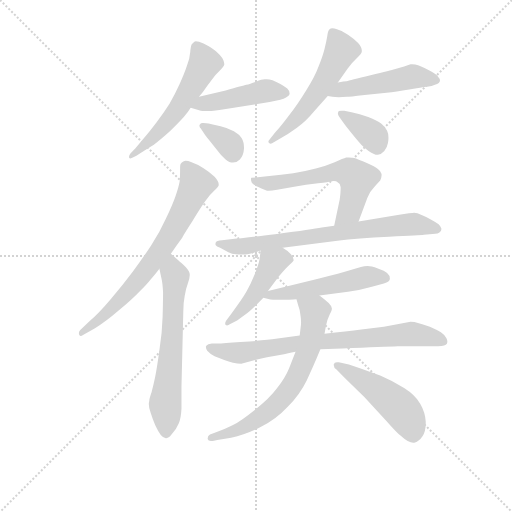
t = 0.00 s
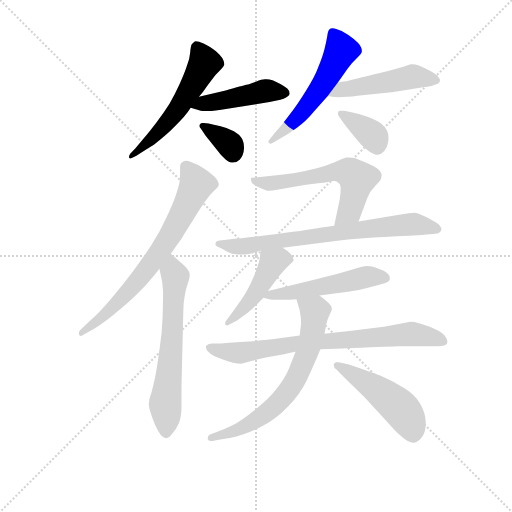
t = 2.12 s
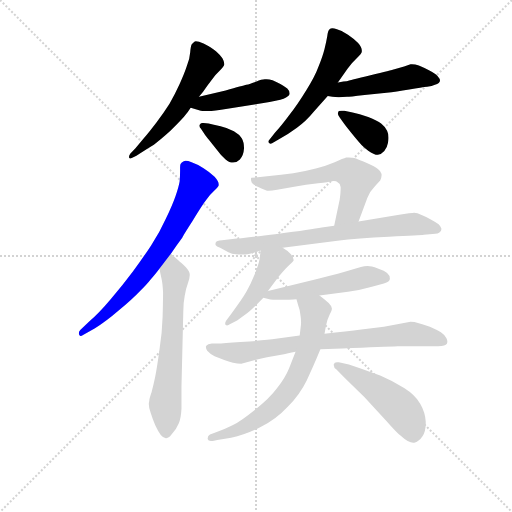
t = 4.23 s
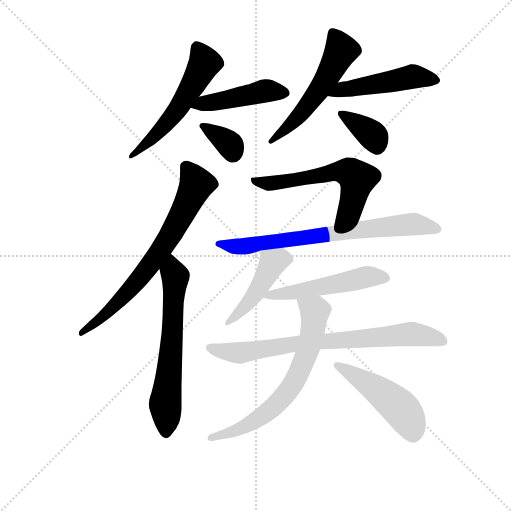
t = 6.35 s
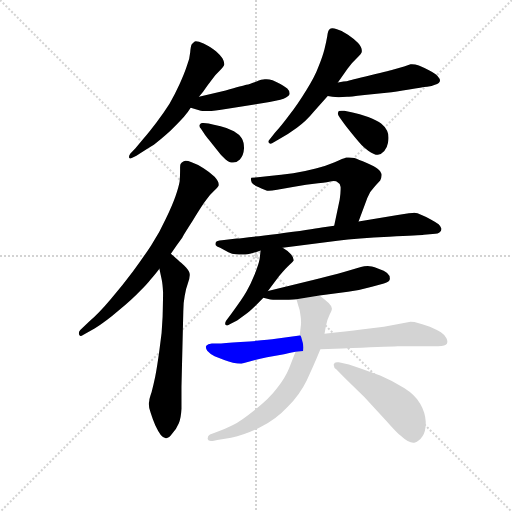
t = 8.46 s
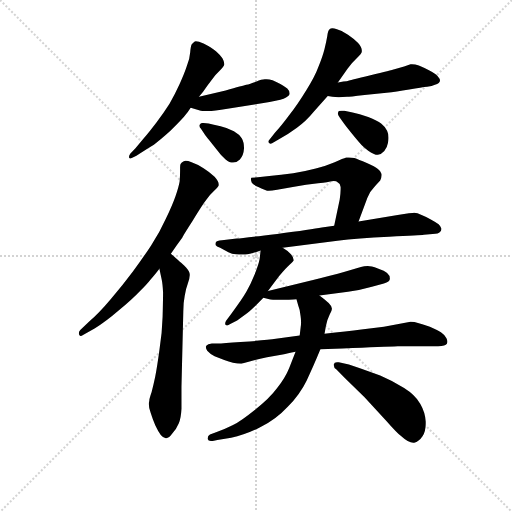
t = 10.58 s

The animated SVG that drew these frames (rendered in a browser with its animation timeline set to each time). Animation: 15 CSS @keyframes rules; one cycle of 10.58 s.

<svg version="1.1" viewBox="0 0 1024 1024" xmlns="http://www.w3.org/2000/svg">
  <g stroke="lightgray" stroke-dasharray="1,1" stroke-width="1" transform="scale(4, 4)">
    <line x1="0" y1="0" x2="256" y2="256"></line>
    <line x1="256" y1="0" x2="0" y2="256"></line>
    <line x1="128" y1="0" x2="128" y2="256"></line>
    <line x1="0" y1="128" x2="256" y2="128"></line>
  </g>
<g transform="scale(0.92, -0.92) translate(60, -900)">
   <style type="text/css">
    @keyframes keyframes0 {
      from {
       stroke: blue;
       stroke-dashoffset: 560;
       stroke-width: 128;
       }
       65% {
       animation-timing-function: step-end;
       stroke: blue;
       stroke-dashoffset: 0;
       stroke-width: 128;
       }
       to {
       stroke: black;
       stroke-width: 1024;
       }
       }
       #make-me-a-hanzi-animation-0 {
         animation: keyframes0 0.705729s both;
         animation-delay: 0.000000s;
         animation-timing-function: linear;
       }
    @keyframes keyframes1 {
      from {
       stroke: blue;
       stroke-dashoffset: 461;
       stroke-width: 128;
       }
       60% {
       animation-timing-function: step-end;
       stroke: blue;
       stroke-dashoffset: 0;
       stroke-width: 128;
       }
       to {
       stroke: black;
       stroke-width: 1024;
       }
       }
       #make-me-a-hanzi-animation-1 {
         animation: keyframes1 0.625163s both;
         animation-delay: 0.705729s;
         animation-timing-function: linear;
       }
    @keyframes keyframes2 {
      from {
       stroke: blue;
       stroke-dashoffset: 352;
       stroke-width: 128;
       }
       53% {
       animation-timing-function: step-end;
       stroke: blue;
       stroke-dashoffset: 0;
       stroke-width: 128;
       }
       to {
       stroke: black;
       stroke-width: 1024;
       }
       }
       #make-me-a-hanzi-animation-2 {
         animation: keyframes2 0.536458s both;
         animation-delay: 1.330892s;
         animation-timing-function: linear;
       }
    @keyframes keyframes3 {
      from {
       stroke: blue;
       stroke-dashoffset: 548;
       stroke-width: 128;
       }
       64% {
       animation-timing-function: step-end;
       stroke: blue;
       stroke-dashoffset: 0;
       stroke-width: 128;
       }
       to {
       stroke: black;
       stroke-width: 1024;
       }
       }
       #make-me-a-hanzi-animation-3 {
         animation: keyframes3 0.695964s both;
         animation-delay: 1.867350s;
         animation-timing-function: linear;
       }
    @keyframes keyframes4 {
      from {
       stroke: blue;
       stroke-dashoffset: 489;
       stroke-width: 128;
       }
       61% {
       animation-timing-function: step-end;
       stroke: blue;
       stroke-dashoffset: 0;
       stroke-width: 128;
       }
       to {
       stroke: black;
       stroke-width: 1024;
       }
       }
       #make-me-a-hanzi-animation-4 {
         animation: keyframes4 0.647949s both;
         animation-delay: 2.563314s;
         animation-timing-function: linear;
       }
    @keyframes keyframes5 {
      from {
       stroke: blue;
       stroke-dashoffset: 368;
       stroke-width: 128;
       }
       55% {
       animation-timing-function: step-end;
       stroke: blue;
       stroke-dashoffset: 0;
       stroke-width: 128;
       }
       to {
       stroke: black;
       stroke-width: 1024;
       }
       }
       #make-me-a-hanzi-animation-5 {
         animation: keyframes5 0.549479s both;
         animation-delay: 3.211263s;
         animation-timing-function: linear;
       }
    @keyframes keyframes6 {
      from {
       stroke: blue;
       stroke-dashoffset: 717;
       stroke-width: 128;
       }
       70% {
       animation-timing-function: step-end;
       stroke: blue;
       stroke-dashoffset: 0;
       stroke-width: 128;
       }
       to {
       stroke: black;
       stroke-width: 1024;
       }
       }
       #make-me-a-hanzi-animation-6 {
         animation: keyframes6 0.833496s both;
         animation-delay: 3.760742s;
         animation-timing-function: linear;
       }
    @keyframes keyframes7 {
      from {
       stroke: blue;
       stroke-dashoffset: 639;
       stroke-width: 128;
       }
       68% {
       animation-timing-function: step-end;
       stroke: blue;
       stroke-dashoffset: 0;
       stroke-width: 128;
       }
       to {
       stroke: black;
       stroke-width: 1024;
       }
       }
       #make-me-a-hanzi-animation-7 {
         animation: keyframes7 0.770020s both;
         animation-delay: 4.594238s;
         animation-timing-function: linear;
       }
    @keyframes keyframes8 {
      from {
       stroke: blue;
       stroke-dashoffset: 597;
       stroke-width: 128;
       }
       66% {
       animation-timing-function: step-end;
       stroke: blue;
       stroke-dashoffset: 0;
       stroke-width: 128;
       }
       to {
       stroke: black;
       stroke-width: 1024;
       }
       }
       #make-me-a-hanzi-animation-8 {
         animation: keyframes8 0.735840s both;
         animation-delay: 5.364258s;
         animation-timing-function: linear;
       }
    @keyframes keyframes9 {
      from {
       stroke: blue;
       stroke-dashoffset: 734;
       stroke-width: 128;
       }
       70% {
       animation-timing-function: step-end;
       stroke: blue;
       stroke-dashoffset: 0;
       stroke-width: 128;
       }
       to {
       stroke: black;
       stroke-width: 1024;
       }
       }
       #make-me-a-hanzi-animation-9 {
         animation: keyframes9 0.847331s both;
         animation-delay: 6.100098s;
         animation-timing-function: linear;
       }
    @keyframes keyframes10 {
      from {
       stroke: blue;
       stroke-dashoffset: 458;
       stroke-width: 128;
       }
       60% {
       animation-timing-function: step-end;
       stroke: blue;
       stroke-dashoffset: 0;
       stroke-width: 128;
       }
       to {
       stroke: black;
       stroke-width: 1024;
       }
       }
       #make-me-a-hanzi-animation-10 {
         animation: keyframes10 0.622721s both;
         animation-delay: 6.947428s;
         animation-timing-function: linear;
       }
    @keyframes keyframes11 {
      from {
       stroke: blue;
       stroke-dashoffset: 523;
       stroke-width: 128;
       }
       63% {
       animation-timing-function: step-end;
       stroke: blue;
       stroke-dashoffset: 0;
       stroke-width: 128;
       }
       to {
       stroke: black;
       stroke-width: 1024;
       }
       }
       #make-me-a-hanzi-animation-11 {
         animation: keyframes11 0.675618s both;
         animation-delay: 7.570150s;
         animation-timing-function: linear;
       }
    @keyframes keyframes12 {
      from {
       stroke: blue;
       stroke-dashoffset: 770;
       stroke-width: 128;
       }
       71% {
       animation-timing-function: step-end;
       stroke: blue;
       stroke-dashoffset: 0;
       stroke-width: 128;
       }
       to {
       stroke: black;
       stroke-width: 1024;
       }
       }
       #make-me-a-hanzi-animation-12 {
         animation: keyframes12 0.876628s both;
         animation-delay: 8.245768s;
         animation-timing-function: linear;
       }
    @keyframes keyframes13 {
      from {
       stroke: blue;
       stroke-dashoffset: 682;
       stroke-width: 128;
       }
       69% {
       animation-timing-function: step-end;
       stroke: blue;
       stroke-dashoffset: 0;
       stroke-width: 128;
       }
       to {
       stroke: black;
       stroke-width: 1024;
       }
       }
       #make-me-a-hanzi-animation-13 {
         animation: keyframes13 0.805013s both;
         animation-delay: 9.122396s;
         animation-timing-function: linear;
       }
    @keyframes keyframes14 {
      from {
       stroke: blue;
       stroke-dashoffset: 493;
       stroke-width: 128;
       }
       62% {
       animation-timing-function: step-end;
       stroke: blue;
       stroke-dashoffset: 0;
       stroke-width: 128;
       }
       to {
       stroke: black;
       stroke-width: 1024;
       }
       }
       #make-me-a-hanzi-animation-14 {
         animation: keyframes14 0.651204s both;
         animation-delay: 9.927409s;
         animation-timing-function: linear;
       }
</style>
<path d="M 372.5 689.5 L 381.5 700.5 Q 390.5 713.5 400.5 726.5 Q 409.5 739.5 418.5 747.5 Q 426.5 755.5 427.5 759.5 L 427.5 761.5 Q 427.5 766.5 423.5 773.5 Q 418.5 780.5 409.5 788.5 Q 400.5 796.5 382.5 805.5 Q 371.5 810.5 365.5 810.5 Q 363.5 810.5 362.5 809.5 Q 358.5 806.5 356.5 803.5 Q 354.5 799.5 353.5 786.5 Q 352.5 772.5 346.5 757.5 Q 341.5 741.5 330.5 717.5 Q 319.5 693.5 308.5 674.5 Q 296.5 655.5 280.5 634.5 Q 264.5 613.5 253.5 600.5 L 234.5 577.5 L 223.5 566.5 Q 220.5 562.5 220.5 559.5 L 220.5 557.5 Q 221.5 555.5 223.5 555.5 Q 224.5 555.5 226.5 556.5 L 236.5 561.5 Q 259.5 576.5 274.5 585.5 Q 288.5 595.5 310.5 615.5 Q 330.5 635.5 339.5 645.5 Q 348.5 655.5 354.5 665.5 L 372.5 689.5 Z" fill="lightgray"></path> 
<path d="M 354.5 665.5 L 376.5 659.5 Q 379.5 658.5 385.5 658.5 L 392.5 658.5 Q 404.5 658.5 434.5 663.5 L 509.5 675.5 Q 545.5 681.5 556.5 685.5 Q 568.5 690.5 569.5 695.5 L 569.5 697.5 Q 569.5 702.5 564.5 707.5 Q 558.5 712.5 549.5 717.5 Q 540.5 721.5 532.5 725.5 Q 525.5 727.5 519.5 727.5 L 515.5 727.5 Q 509.5 727.5 496.5 722.5 Q 482.5 717.5 475.5 715.5 Q 468.5 713.5 430.5 703.5 L 372.5 689.5 C 343.5 682.5 325.5 673.5 354.5 665.5 Z" fill="lightgray"></path> 
<path d="M 384.5 608.5 Q 386.5 605.5 394.5 595.5 L 410.5 575.5 Q 420.5 561.5 430.5 553.5 Q 439.5 546.5 445.5 546.5 L 446.5 546.5 Q 454.5 546.5 461.5 553.5 Q 469.5 561.5 470.5 577.5 Q 470.5 591.5 465.5 599.5 Q 460.5 607.5 448.5 614.5 Q 436.5 621.5 419.5 625.5 Q 403.5 629.5 393.5 631.5 L 382.5 632.5 L 380.5 632.5 Q 376.5 632.5 374.5 629.5 Q 373.5 628.5 373.5 626.5 Q 373.5 623.5 376.5 620.5 L 384.5 608.5 Z" fill="lightgray"></path> 
<path d="M 674.5 720.5 L 695.5 750.5 Q 705.5 764.5 715.5 773.5 Q 726.5 783.5 726.5 787.5 L 726.5 790.5 Q 726.5 797.5 718.5 806.5 Q 708.5 816.5 696.5 824.5 Q 684.5 833.5 672.5 836.5 Q 666.5 838.5 662.5 838.5 Q 658.5 838.5 656.5 836.5 Q 652.5 833.5 651.5 821.5 Q 649.5 809.5 645.5 793.5 Q 641.5 777.5 632.5 755.5 Q 624.5 733.5 605.5 703.5 Q 586.5 672.5 568.5 649.5 Q 551.5 626.5 538.5 612.5 L 526.5 597.5 Q 523.5 594.5 523.5 592.5 Q 523.5 590.5 524.5 589.5 Q 526.5 587.5 528.5 587.5 Q 529.5 587.5 531.5 588.5 L 545.5 596.5 Q 566.5 608.5 585.5 622.5 Q 604.5 635.5 622.5 657.5 L 652.5 691.5 L 674.5 720.5 Z" fill="lightgray"></path> 
<path d="M 652.5 691.5 L 662.5 689.5 Q 668.5 688.5 676.5 688.5 Q 684.5 688.5 694.5 689.5 Q 698.5 689.5 732.5 693.5 L 780.5 698.5 Q 800.5 700.5 829.5 705.5 Q 857.5 710.5 868.5 711.5 Q 879.5 712.5 885.5 715.5 Q 896.5 719.5 896.5 724.5 Q 896.5 729.5 891.5 734.5 Q 886.5 739.5 873.5 746.5 Q 860.5 753.5 850.5 757.5 Q 842.5 760.5 835.5 760.5 L 832.5 760.5 L 818.5 755.5 L 797.5 749.5 Q 791.5 747.5 745.5 736.5 Q 699.5 725.5 693.5 723.5 Q 688.5 723.5 674.5 720.5 C 645.5 714.5 623.5 697.5 652.5 691.5 Z" fill="lightgray"></path> 
<path d="M 683.5 637.5 Q 686.5 632.5 703.5 611.5 Q 720.5 590.5 726.5 584.5 Q 731.5 579.5 740.5 572.5 Q 752.5 563.5 761.5 563.5 Q 769.5 564.5 775.5 571.5 Q 781.5 578.5 783.5 589.5 Q 784.5 595.5 784.5 600.5 Q 784.5 609.5 781.5 615.5 Q 776.5 625.5 768.5 631.5 Q 760.5 637.5 740.5 645.5 Q 720.5 652.5 706.5 655.5 L 688.5 659.5 L 682.5 659.5 Q 677.5 659.5 676.5 658.5 Q 674.5 655.5 674.5 652.5 Q 674.5 649.5 678.5 644.5 L 683.5 637.5 Z" fill="lightgray"></path> 
<path d="M 311.5 348.5 L 323.5 365.5 L 336.5 383.5 Q 336.5 385.5 358.5 419.5 Q 380.5 455.5 388.5 465.5 Q 396.5 477.5 405.5 485.5 Q 414.5 493.5 415.5 497.5 L 415.5 498.5 Q 415.5 505.5 406.5 515.5 Q 395.5 526.5 382.5 534.5 Q 368.5 543.5 356.5 547.5 Q 348.5 550.5 343.5 550.5 Q 341.5 550.5 339.5 549.5 Q 334.5 547.5 332.5 543.5 Q 331.5 540.5 331.5 535.5 L 331.5 528.5 Q 331.5 517.5 330.5 505.5 Q 328.5 493.5 321.5 473.5 Q 314.5 453.5 300.5 424.5 Q 287.5 395.5 268.5 366.5 Q 249.5 337.5 228.5 309.5 Q 207.5 281.5 181.5 250.5 Q 155.5 219.5 134.5 201.5 L 114.5 182.5 Q 111.5 179.5 111.5 175.5 Q 111.5 173.5 112.5 171.5 Q 113.5 169.5 115.5 169.5 Q 117.5 169.5 120.5 171.5 L 146.5 186.5 Q 169.5 200.5 198.5 225.5 Q 228.5 250.5 244.5 267.5 Q 260.5 283.5 266.5 291.5 Q 274.5 299.5 286.5 315.5 L 311.5 348.5 Z" fill="lightgray"></path> 
<path d="M 286.5 315.5 L 291.5 292.5 Q 293.5 283.5 294.5 264.5 Q 294.5 247.5 293.5 211.5 Q 292.5 175.5 286.5 138.5 Q 281.5 101.5 277.5 81.5 Q 273.5 62.5 269.5 47.5 Q 264.5 33.5 264.5 28.5 Q 263.5 25.5 263.5 21.5 Q 263.5 12.5 267.5 2.5 Q 271.5 -10.5 277.5 -24.5 Q 283.5 -37.5 289.5 -45.5 Q 295.5 -52.5 300.5 -52.5 L 301.5 -52.5 Q 307.5 -52.5 314.5 -42.5 Q 323.5 -32.5 328.5 -20.5 Q 333.5 -9.5 334.5 11.5 L 334.5 59.5 L 338.5 223.5 Q 338.5 241.5 341.5 256.5 Q 343.5 271.5 348.5 284.5 Q 352.5 295.5 352.5 301.5 L 352.5 303.5 Q 352.5 309.5 344.5 318.5 Q 335.5 327.5 331.5 330.5 Q 328.5 333.5 322.5 338.5 Q 317.5 343.5 311.5 348.5 C 289.5 368.5 280.5 344.5 286.5 315.5 Z" fill="lightgray"></path> 
<path d="M 719.5 418.5 L 738.5 469.5 Q 744.5 484.5 755.5 495.5 L 766.5 507.5 Q 769.5 513.5 769.5 518.5 L 769.5 521.5 Q 768.5 527.5 761.5 532.5 Q 755.5 537.5 737.5 545.5 Q 718.5 553.5 710.5 556.5 Q 705.5 557.5 698.5 557.5 L 692.5 557.5 Q 686.5 555.5 667.5 547.5 Q 648.5 539.5 626.5 533.5 Q 604.5 527.5 577.5 523.5 Q 550.5 519.5 525.5 517.5 L 500.5 514.5 L 486.5 513.5 Q 485.5 512.5 485.5 510.5 Q 485.5 508.5 486.5 505.5 Q 486.5 500.5 501.5 493.5 Q 516.5 486.5 520.5 485.5 L 524.5 485.5 Q 530.5 485.5 542.5 487.5 L 576.5 493.5 Q 606.5 499.5 631.5 501.5 Q 656.5 504.5 657.5 505.5 Q 661.5 506.5 665.5 506.5 Q 671.5 506.5 674.5 503.5 Q 679.5 501.5 680.5 493.5 L 680.5 488.5 Q 680.5 480.5 678.5 466.5 L 666.5 409.5 C 660.5 380.5 709.5 390.5 719.5 418.5 Z" fill="lightgray"></path> 
<path d="M 554.5 361.5 L 673.5 376.5 Q 716.5 382.5 785.5 385.5 Q 854.5 388.5 861.5 389.5 L 880.5 391.5 Q 893.5 391.5 896.5 395.5 Q 899.5 398.5 899.5 401.5 L 899.5 403.5 Q 898.5 407.5 893.5 412.5 Q 888.5 416.5 877.5 422.5 Q 866.5 428.5 856.5 432.5 Q 846.5 437.5 840.5 437.5 Q 835.5 437.5 804.5 432.5 L 719.5 418.5 L 666.5 409.5 L 639.5 405.5 Q 618.5 401.5 542.5 391.5 Q 466.5 382.5 454.5 381.5 L 422.5 377.5 Q 410.5 376.5 409.5 373.5 Q 408.5 372.5 408.5 370.5 L 408.5 367.5 Q 410.5 363.5 418.5 361.5 L 436.5 351.5 Q 444.5 347.5 452.5 347.5 Q 459.5 346.5 466.5 346.5 L 473.5 346.5 Q 484.5 347.5 506.5 355.5 L 554.5 361.5 Z" fill="lightgray"></path> 
<path d="M 506.5 355.5 L 504.5 337.5 Q 502.5 325.5 493.5 303.5 Q 484.5 281.5 475.5 265.5 Q 466.5 249.5 442.5 217.5 L 431.5 202.5 Q 429.5 199.5 429.5 196.5 Q 429.5 194.5 430.5 193.5 Q 432.5 192.5 433.5 192.5 Q 436.5 192.5 440.5 195.5 L 455.5 203.5 Q 472.5 215.5 482.5 223.5 Q 492.5 231.5 512.5 252.5 L 522.5 267.5 L 546.5 299.5 Q 561.5 317.5 569.5 324.5 Q 577.5 331.5 578.5 334.5 Q 578.5 340.5 572.5 347.5 Q 566.5 354.5 554.5 361.5 C 529.5 377.5 509.5 385.5 506.5 355.5 Z" fill="lightgray"></path> 
<path d="M 512.5 252.5 L 525.5 249.5 Q 526.5 248.5 533.5 248.5 L 564.5 248.5 Q 570.5 248.5 584.5 249.5 L 634.5 257.5 L 696.5 265.5 Q 724.5 269.5 748.5 276.5 L 774.5 283.5 Q 787.5 287.5 787.5 293.5 L 787.5 294.5 Q 787.5 301.5 781.5 306.5 Q 776.5 311.5 761.5 316.5 Q 746.5 321.5 739.5 321.5 Q 731.5 321.5 724.5 319.5 L 689.5 309.5 Q 660.5 301.5 620.5 291.5 L 522.5 267.5 C 493.5 260.5 486.5 258.5 512.5 252.5 Z" fill="lightgray"></path> 
<path d="M 591.5 170.5 L 539.5 163.5 Q 524.5 161.5 482.5 157.5 Q 440.5 155.5 420.5 153.5 L 400.5 153.5 Q 391.5 152.5 388.5 148.5 Q 387.5 146.5 387.5 145.5 Q 387.5 141.5 390.5 137.5 Q 395.5 131.5 406.5 125.5 L 427.5 117.5 Q 437.5 113.5 446.5 111.5 Q 456.5 109.5 464.5 109.5 Q 466.5 109.5 484.5 114.5 Q 500.5 119.5 520.5 123.5 L 554.5 129.5 Q 564.5 131.5 582.5 135.5 L 636.5 140.5 L 684.5 142.5 Q 776.5 146.5 804.5 147.5 L 892.5 147.5 Q 908.5 147.5 911.5 152.5 Q 912.5 154.5 912.5 157.5 Q 912.5 160.5 910.5 164.5 Q 907.5 171.5 898.5 177.5 Q 888.5 183.5 874.5 189.5 Q 860.5 195.5 850.5 197.5 Q 840.5 200.5 832.5 200.5 L 806.5 195.5 L 774.5 189.5 L 725.5 183.5 Q 694.5 179.5 645.5 174.5 L 591.5 170.5 Z" fill="lightgray"></path> 
<path d="M 584.5 249.5 L 588.5 235.5 Q 592.5 226.5 593.5 212.5 Q 594.5 205.5 594.5 199.5 Q 594.5 193.5 593.5 187.5 L 591.5 170.5 L 582.5 135.5 L 568.5 99.5 Q 560.5 79.5 542.5 56.5 Q 525.5 33.5 494.5 9.5 Q 463.5 -15.5 445.5 -24.5 Q 427.5 -33.5 412.5 -38.5 L 396.5 -44.5 Q 391.5 -47.5 391.5 -52.5 L 391.5 -54.5 Q 392.5 -58.5 398.5 -58.5 L 402.5 -58.5 L 412.5 -56.5 L 442.5 -51.5 Q 473.5 -45.5 506.5 -28.5 Q 539.5 -12.5 565.5 15.5 Q 592.5 43.5 606.5 72.5 Q 620.5 101.5 636.5 140.5 L 645.5 174.5 L 648.5 191.5 Q 651.5 205.5 656.5 215.5 Q 661.5 224.5 661.5 228.5 L 661.5 229.5 Q 661.5 234.5 654.5 241.5 Q 646.5 248.5 634.5 257.5 C 610.5 275.5 576.5 278.5 584.5 249.5 Z" fill="lightgray"></path> 
<path d="M 671.5 96.5 L 688.5 79.5 L 732.5 36.5 L 780.5 -15.5 Q 801.5 -39.5 812.5 -48.5 Q 827.5 -62.5 838.5 -62.5 L 840.5 -62.5 Q 850.5 -60.5 858.5 -48.5 Q 865.5 -37.5 865.5 -20.5 L 865.5 -16.5 Q 864.5 3.5 853.5 22.5 Q 842.5 41.5 818.5 56.5 Q 794.5 71.5 766.5 83.5 L 722.5 99.5 L 698.5 107.5 L 676.5 112.5 L 672.5 112.5 Q 666.5 112.5 665.5 107.5 L 665.5 106.5 Q 665.5 100.5 671.5 96.5 Z" fill="lightgray"></path> 
      <clipPath id="make-me-a-hanzi-clip-0">
      <path d="M 372.5 689.5 L 381.5 700.5 Q 390.5 713.5 400.5 726.5 Q 409.5 739.5 418.5 747.5 Q 426.5 755.5 427.5 759.5 L 427.5 761.5 Q 427.5 766.5 423.5 773.5 Q 418.5 780.5 409.5 788.5 Q 400.5 796.5 382.5 805.5 Q 371.5 810.5 365.5 810.5 Q 363.5 810.5 362.5 809.5 Q 358.5 806.5 356.5 803.5 Q 354.5 799.5 353.5 786.5 Q 352.5 772.5 346.5 757.5 Q 341.5 741.5 330.5 717.5 Q 319.5 693.5 308.5 674.5 Q 296.5 655.5 280.5 634.5 Q 264.5 613.5 253.5 600.5 L 234.5 577.5 L 223.5 566.5 Q 220.5 562.5 220.5 559.5 L 220.5 557.5 Q 221.5 555.5 223.5 555.5 Q 224.5 555.5 226.5 556.5 L 236.5 561.5 Q 259.5 576.5 274.5 585.5 Q 288.5 595.5 310.5 615.5 Q 330.5 635.5 339.5 645.5 Q 348.5 655.5 354.5 665.5 L 372.5 689.5 Z" fill="lightgray"></path>
      </clipPath>
      <path clip-path="url(#make-me-a-hanzi-clip-0)" d="M 367.5 799.5 L 385.5 763.5 L 341.5 684.5 L 293.5 621.5 L 223.5 558.5 " fill="none" id="make-me-a-hanzi-animation-0" stroke-dasharray="432 864" stroke-linecap="round"></path>

      <clipPath id="make-me-a-hanzi-clip-1">
      <path d="M 354.5 665.5 L 376.5 659.5 Q 379.5 658.5 385.5 658.5 L 392.5 658.5 Q 404.5 658.5 434.5 663.5 L 509.5 675.5 Q 545.5 681.5 556.5 685.5 Q 568.5 690.5 569.5 695.5 L 569.5 697.5 Q 569.5 702.5 564.5 707.5 Q 558.5 712.5 549.5 717.5 Q 540.5 721.5 532.5 725.5 Q 525.5 727.5 519.5 727.5 L 515.5 727.5 Q 509.5 727.5 496.5 722.5 Q 482.5 717.5 475.5 715.5 Q 468.5 713.5 430.5 703.5 L 372.5 689.5 C 343.5 682.5 325.5 673.5 354.5 665.5 Z" fill="lightgray"></path>
      </clipPath>
      <path clip-path="url(#make-me-a-hanzi-clip-1)" d="M 361.5 669.5 L 517.5 702.5 L 562.5 696.5 " fill="none" id="make-me-a-hanzi-animation-1" stroke-dasharray="333 666" stroke-linecap="round"></path>

      <clipPath id="make-me-a-hanzi-clip-2">
      <path d="M 384.5 608.5 Q 386.5 605.5 394.5 595.5 L 410.5 575.5 Q 420.5 561.5 430.5 553.5 Q 439.5 546.5 445.5 546.5 L 446.5 546.5 Q 454.5 546.5 461.5 553.5 Q 469.5 561.5 470.5 577.5 Q 470.5 591.5 465.5 599.5 Q 460.5 607.5 448.5 614.5 Q 436.5 621.5 419.5 625.5 Q 403.5 629.5 393.5 631.5 L 382.5 632.5 L 380.5 632.5 Q 376.5 632.5 374.5 629.5 Q 373.5 628.5 373.5 626.5 Q 373.5 623.5 376.5 620.5 L 384.5 608.5 Z" fill="lightgray"></path>
      </clipPath>
      <path clip-path="url(#make-me-a-hanzi-clip-2)" d="M 380.5 626.5 L 430.5 593.5 L 442.5 581.5 L 446.5 562.5 " fill="none" id="make-me-a-hanzi-animation-2" stroke-dasharray="224 448" stroke-linecap="round"></path>

      <clipPath id="make-me-a-hanzi-clip-3">
      <path d="M 674.5 720.5 L 695.5 750.5 Q 705.5 764.5 715.5 773.5 Q 726.5 783.5 726.5 787.5 L 726.5 790.5 Q 726.5 797.5 718.5 806.5 Q 708.5 816.5 696.5 824.5 Q 684.5 833.5 672.5 836.5 Q 666.5 838.5 662.5 838.5 Q 658.5 838.5 656.5 836.5 Q 652.5 833.5 651.5 821.5 Q 649.5 809.5 645.5 793.5 Q 641.5 777.5 632.5 755.5 Q 624.5 733.5 605.5 703.5 Q 586.5 672.5 568.5 649.5 Q 551.5 626.5 538.5 612.5 L 526.5 597.5 Q 523.5 594.5 523.5 592.5 Q 523.5 590.5 524.5 589.5 Q 526.5 587.5 528.5 587.5 Q 529.5 587.5 531.5 588.5 L 545.5 596.5 Q 566.5 608.5 585.5 622.5 Q 604.5 635.5 622.5 657.5 L 652.5 691.5 L 674.5 720.5 Z" fill="lightgray"></path>
      </clipPath>
      <path clip-path="url(#make-me-a-hanzi-clip-3)" d="M 663.5 825.5 L 681.5 790.5 L 644.5 720.5 L 571.5 628.5 L 528.5 592.5 " fill="none" id="make-me-a-hanzi-animation-3" stroke-dasharray="420 840" stroke-linecap="round"></path>

      <clipPath id="make-me-a-hanzi-clip-4">
      <path d="M 652.5 691.5 L 662.5 689.5 Q 668.5 688.5 676.5 688.5 Q 684.5 688.5 694.5 689.5 Q 698.5 689.5 732.5 693.5 L 780.5 698.5 Q 800.5 700.5 829.5 705.5 Q 857.5 710.5 868.5 711.5 Q 879.5 712.5 885.5 715.5 Q 896.5 719.5 896.5 724.5 Q 896.5 729.5 891.5 734.5 Q 886.5 739.5 873.5 746.5 Q 860.5 753.5 850.5 757.5 Q 842.5 760.5 835.5 760.5 L 832.5 760.5 L 818.5 755.5 L 797.5 749.5 Q 791.5 747.5 745.5 736.5 Q 699.5 725.5 693.5 723.5 Q 688.5 723.5 674.5 720.5 C 645.5 714.5 623.5 697.5 652.5 691.5 Z" fill="lightgray"></path>
      </clipPath>
      <path clip-path="url(#make-me-a-hanzi-clip-4)" d="M 658.5 694.5 L 688.5 705.5 L 837.5 733.5 L 886.5 725.5 " fill="none" id="make-me-a-hanzi-animation-4" stroke-dasharray="361 722" stroke-linecap="round"></path>

      <clipPath id="make-me-a-hanzi-clip-5">
      <path d="M 683.5 637.5 Q 686.5 632.5 703.5 611.5 Q 720.5 590.5 726.5 584.5 Q 731.5 579.5 740.5 572.5 Q 752.5 563.5 761.5 563.5 Q 769.5 564.5 775.5 571.5 Q 781.5 578.5 783.5 589.5 Q 784.5 595.5 784.5 600.5 Q 784.5 609.5 781.5 615.5 Q 776.5 625.5 768.5 631.5 Q 760.5 637.5 740.5 645.5 Q 720.5 652.5 706.5 655.5 L 688.5 659.5 L 682.5 659.5 Q 677.5 659.5 676.5 658.5 Q 674.5 655.5 674.5 652.5 Q 674.5 649.5 678.5 644.5 L 683.5 637.5 Z" fill="lightgray"></path>
      </clipPath>
      <path clip-path="url(#make-me-a-hanzi-clip-5)" d="M 680.5 653.5 L 747.5 608.5 L 760.5 579.5 " fill="none" id="make-me-a-hanzi-animation-5" stroke-dasharray="240 480" stroke-linecap="round"></path>

      <clipPath id="make-me-a-hanzi-clip-6">
      <path d="M 311.5 348.5 L 323.5 365.5 L 336.5 383.5 Q 336.5 385.5 358.5 419.5 Q 380.5 455.5 388.5 465.5 Q 396.5 477.5 405.5 485.5 Q 414.5 493.5 415.5 497.5 L 415.5 498.5 Q 415.5 505.5 406.5 515.5 Q 395.5 526.5 382.5 534.5 Q 368.5 543.5 356.5 547.5 Q 348.5 550.5 343.5 550.5 Q 341.5 550.5 339.5 549.5 Q 334.5 547.5 332.5 543.5 Q 331.5 540.5 331.5 535.5 L 331.5 528.5 Q 331.5 517.5 330.5 505.5 Q 328.5 493.5 321.5 473.5 Q 314.5 453.5 300.5 424.5 Q 287.5 395.5 268.5 366.5 Q 249.5 337.5 228.5 309.5 Q 207.5 281.5 181.5 250.5 Q 155.5 219.5 134.5 201.5 L 114.5 182.5 Q 111.5 179.5 111.5 175.5 Q 111.5 173.5 112.5 171.5 Q 113.5 169.5 115.5 169.5 Q 117.5 169.5 120.5 171.5 L 146.5 186.5 Q 169.5 200.5 198.5 225.5 Q 228.5 250.5 244.5 267.5 Q 260.5 283.5 266.5 291.5 Q 274.5 299.5 286.5 315.5 L 311.5 348.5 Z" fill="lightgray"></path>
      </clipPath>
      <path clip-path="url(#make-me-a-hanzi-clip-6)" d="M 343.5 538.5 L 367.5 500.5 L 313.5 393.5 L 227.5 275.5 L 184.5 230.5 L 116.5 174.5 " fill="none" id="make-me-a-hanzi-animation-6" stroke-dasharray="589 1178" stroke-linecap="round"></path>

      <clipPath id="make-me-a-hanzi-clip-7">
      <path d="M 286.5 315.5 L 291.5 292.5 Q 293.5 283.5 294.5 264.5 Q 294.5 247.5 293.5 211.5 Q 292.5 175.5 286.5 138.5 Q 281.5 101.5 277.5 81.5 Q 273.5 62.5 269.5 47.5 Q 264.5 33.5 264.5 28.5 Q 263.5 25.5 263.5 21.5 Q 263.5 12.5 267.5 2.5 Q 271.5 -10.5 277.5 -24.5 Q 283.5 -37.5 289.5 -45.5 Q 295.5 -52.5 300.5 -52.5 L 301.5 -52.5 Q 307.5 -52.5 314.5 -42.5 Q 323.5 -32.5 328.5 -20.5 Q 333.5 -9.5 334.5 11.5 L 334.5 59.5 L 338.5 223.5 Q 338.5 241.5 341.5 256.5 Q 343.5 271.5 348.5 284.5 Q 352.5 295.5 352.5 301.5 L 352.5 303.5 Q 352.5 309.5 344.5 318.5 Q 335.5 327.5 331.5 330.5 Q 328.5 333.5 322.5 338.5 Q 317.5 343.5 311.5 348.5 C 289.5 368.5 280.5 344.5 286.5 315.5 Z" fill="lightgray"></path>
      </clipPath>
      <path clip-path="url(#make-me-a-hanzi-clip-7)" d="M 312.5 338.5 L 321.5 298.5 L 299.5 26.5 L 301.5 -42.5 " fill="none" id="make-me-a-hanzi-animation-7" stroke-dasharray="511 1022" stroke-linecap="round"></path>

      <clipPath id="make-me-a-hanzi-clip-8">
      <path d="M 719.5 418.5 L 738.5 469.5 Q 744.5 484.5 755.5 495.5 L 766.5 507.5 Q 769.5 513.5 769.5 518.5 L 769.5 521.5 Q 768.5 527.5 761.5 532.5 Q 755.5 537.5 737.5 545.5 Q 718.5 553.5 710.5 556.5 Q 705.5 557.5 698.5 557.5 L 692.5 557.5 Q 686.5 555.5 667.5 547.5 Q 648.5 539.5 626.5 533.5 Q 604.5 527.5 577.5 523.5 Q 550.5 519.5 525.5 517.5 L 500.5 514.5 L 486.5 513.5 Q 485.5 512.5 485.5 510.5 Q 485.5 508.5 486.5 505.5 Q 486.5 500.5 501.5 493.5 Q 516.5 486.5 520.5 485.5 L 524.5 485.5 Q 530.5 485.5 542.5 487.5 L 576.5 493.5 Q 606.5 499.5 631.5 501.5 Q 656.5 504.5 657.5 505.5 Q 661.5 506.5 665.5 506.5 Q 671.5 506.5 674.5 503.5 Q 679.5 501.5 680.5 493.5 L 680.5 488.5 Q 680.5 480.5 678.5 466.5 L 666.5 409.5 C 660.5 380.5 709.5 390.5 719.5 418.5 Z" fill="lightgray"></path>
      </clipPath>
      <path clip-path="url(#make-me-a-hanzi-clip-8)" d="M 493.5 509.5 L 500.5 503.5 L 527.5 501.5 L 668.5 526.5 L 703.5 522.5 L 716.5 511.5 L 702.5 446.5 L 672.5 415.5 " fill="none" id="make-me-a-hanzi-animation-8" stroke-dasharray="469 938" stroke-linecap="round"></path>

      <clipPath id="make-me-a-hanzi-clip-9">
      <path d="M 554.5 361.5 L 673.5 376.5 Q 716.5 382.5 785.5 385.5 Q 854.5 388.5 861.5 389.5 L 880.5 391.5 Q 893.5 391.5 896.5 395.5 Q 899.5 398.5 899.5 401.5 L 899.5 403.5 Q 898.5 407.5 893.5 412.5 Q 888.5 416.5 877.5 422.5 Q 866.5 428.5 856.5 432.5 Q 846.5 437.5 840.5 437.5 Q 835.5 437.5 804.5 432.5 L 719.5 418.5 L 666.5 409.5 L 639.5 405.5 Q 618.5 401.5 542.5 391.5 Q 466.5 382.5 454.5 381.5 L 422.5 377.5 Q 410.5 376.5 409.5 373.5 Q 408.5 372.5 408.5 370.5 L 408.5 367.5 Q 410.5 363.5 418.5 361.5 L 436.5 351.5 Q 444.5 347.5 452.5 347.5 Q 459.5 346.5 466.5 346.5 L 473.5 346.5 Q 484.5 347.5 506.5 355.5 L 554.5 361.5 Z" fill="lightgray"></path>
      </clipPath>
      <path clip-path="url(#make-me-a-hanzi-clip-9)" d="M 416.5 369.5 L 466.5 364.5 L 831.5 412.5 L 890.5 402.5 " fill="none" id="make-me-a-hanzi-animation-9" stroke-dasharray="606 1212" stroke-linecap="round"></path>

      <clipPath id="make-me-a-hanzi-clip-10">
      <path d="M 506.5 355.5 L 504.5 337.5 Q 502.5 325.5 493.5 303.5 Q 484.5 281.5 475.5 265.5 Q 466.5 249.5 442.5 217.5 L 431.5 202.5 Q 429.5 199.5 429.5 196.5 Q 429.5 194.5 430.5 193.5 Q 432.5 192.5 433.5 192.5 Q 436.5 192.5 440.5 195.5 L 455.5 203.5 Q 472.5 215.5 482.5 223.5 Q 492.5 231.5 512.5 252.5 L 522.5 267.5 L 546.5 299.5 Q 561.5 317.5 569.5 324.5 Q 577.5 331.5 578.5 334.5 Q 578.5 340.5 572.5 347.5 Q 566.5 354.5 554.5 361.5 C 529.5 377.5 509.5 385.5 506.5 355.5 Z" fill="lightgray"></path>
      </clipPath>
      <path clip-path="url(#make-me-a-hanzi-clip-10)" d="M 566.5 336.5 L 548.5 337.5 L 531.5 326.5 L 484.5 246.5 L 433.5 196.5 " fill="none" id="make-me-a-hanzi-animation-10" stroke-dasharray="330 660" stroke-linecap="round"></path>

      <clipPath id="make-me-a-hanzi-clip-11">
      <path d="M 512.5 252.5 L 525.5 249.5 Q 526.5 248.5 533.5 248.5 L 564.5 248.5 Q 570.5 248.5 584.5 249.5 L 634.5 257.5 L 696.5 265.5 Q 724.5 269.5 748.5 276.5 L 774.5 283.5 Q 787.5 287.5 787.5 293.5 L 787.5 294.5 Q 787.5 301.5 781.5 306.5 Q 776.5 311.5 761.5 316.5 Q 746.5 321.5 739.5 321.5 Q 731.5 321.5 724.5 319.5 L 689.5 309.5 Q 660.5 301.5 620.5 291.5 L 522.5 267.5 C 493.5 260.5 486.5 258.5 512.5 252.5 Z" fill="lightgray"></path>
      </clipPath>
      <path clip-path="url(#make-me-a-hanzi-clip-11)" d="M 519.5 253.5 L 531.5 260.5 L 600.5 268.5 L 740.5 298.5 L 780.5 294.5 " fill="none" id="make-me-a-hanzi-animation-11" stroke-dasharray="395 790" stroke-linecap="round"></path>

      <clipPath id="make-me-a-hanzi-clip-12">
      <path d="M 591.5 170.5 L 539.5 163.5 Q 524.5 161.5 482.5 157.5 Q 440.5 155.5 420.5 153.5 L 400.5 153.5 Q 391.5 152.5 388.5 148.5 Q 387.5 146.5 387.5 145.5 Q 387.5 141.5 390.5 137.5 Q 395.5 131.5 406.5 125.5 L 427.5 117.5 Q 437.5 113.5 446.5 111.5 Q 456.5 109.5 464.5 109.5 Q 466.5 109.5 484.5 114.5 Q 500.5 119.5 520.5 123.5 L 554.5 129.5 Q 564.5 131.5 582.5 135.5 L 636.5 140.5 L 684.5 142.5 Q 776.5 146.5 804.5 147.5 L 892.5 147.5 Q 908.5 147.5 911.5 152.5 Q 912.5 154.5 912.5 157.5 Q 912.5 160.5 910.5 164.5 Q 907.5 171.5 898.5 177.5 Q 888.5 183.5 874.5 189.5 Q 860.5 195.5 850.5 197.5 Q 840.5 200.5 832.5 200.5 L 806.5 195.5 L 774.5 189.5 L 725.5 183.5 Q 694.5 179.5 645.5 174.5 L 591.5 170.5 Z" fill="lightgray"></path>
      </clipPath>
      <path clip-path="url(#make-me-a-hanzi-clip-12)" d="M 396.5 144.5 L 461.5 132.5 L 599.5 154.5 L 834.5 174.5 L 904.5 156.5 " fill="none" id="make-me-a-hanzi-animation-12" stroke-dasharray="642 1284" stroke-linecap="round"></path>

      <clipPath id="make-me-a-hanzi-clip-13">
      <path d="M 584.5 249.5 L 588.5 235.5 Q 592.5 226.5 593.5 212.5 Q 594.5 205.5 594.5 199.5 Q 594.5 193.5 593.5 187.5 L 591.5 170.5 L 582.5 135.5 L 568.5 99.5 Q 560.5 79.5 542.5 56.5 Q 525.5 33.5 494.5 9.5 Q 463.5 -15.5 445.5 -24.5 Q 427.5 -33.5 412.5 -38.5 L 396.5 -44.5 Q 391.5 -47.5 391.5 -52.5 L 391.5 -54.5 Q 392.5 -58.5 398.5 -58.5 L 402.5 -58.5 L 412.5 -56.5 L 442.5 -51.5 Q 473.5 -45.5 506.5 -28.5 Q 539.5 -12.5 565.5 15.5 Q 592.5 43.5 606.5 72.5 Q 620.5 101.5 636.5 140.5 L 645.5 174.5 L 648.5 191.5 Q 651.5 205.5 656.5 215.5 Q 661.5 224.5 661.5 228.5 L 661.5 229.5 Q 661.5 234.5 654.5 241.5 Q 646.5 248.5 634.5 257.5 C 610.5 275.5 576.5 278.5 584.5 249.5 Z" fill="lightgray"></path>
      </clipPath>
      <path clip-path="url(#make-me-a-hanzi-clip-13)" d="M 591.5 244.5 L 624.5 222.5 L 610.5 142.5 L 571.5 56.5 L 535.5 15.5 L 492.5 -16.5 L 396.5 -53.5 " fill="none" id="make-me-a-hanzi-animation-13" stroke-dasharray="554 1108" stroke-linecap="round"></path>

      <clipPath id="make-me-a-hanzi-clip-14">
      <path d="M 671.5 96.5 L 688.5 79.5 L 732.5 36.5 L 780.5 -15.5 Q 801.5 -39.5 812.5 -48.5 Q 827.5 -62.5 838.5 -62.5 L 840.5 -62.5 Q 850.5 -60.5 858.5 -48.5 Q 865.5 -37.5 865.5 -20.5 L 865.5 -16.5 Q 864.5 3.5 853.5 22.5 Q 842.5 41.5 818.5 56.5 Q 794.5 71.5 766.5 83.5 L 722.5 99.5 L 698.5 107.5 L 676.5 112.5 L 672.5 112.5 Q 666.5 112.5 665.5 107.5 L 665.5 106.5 Q 665.5 100.5 671.5 96.5 Z" fill="lightgray"></path>
      </clipPath>
      <path clip-path="url(#make-me-a-hanzi-clip-14)" d="M 671.5 107.5 L 760.5 52.5 L 808.5 14.5 L 829.5 -14.5 L 839.5 -48.5 " fill="none" id="make-me-a-hanzi-animation-14" stroke-dasharray="365 730" stroke-linecap="round"></path>

</g>
</svg>
